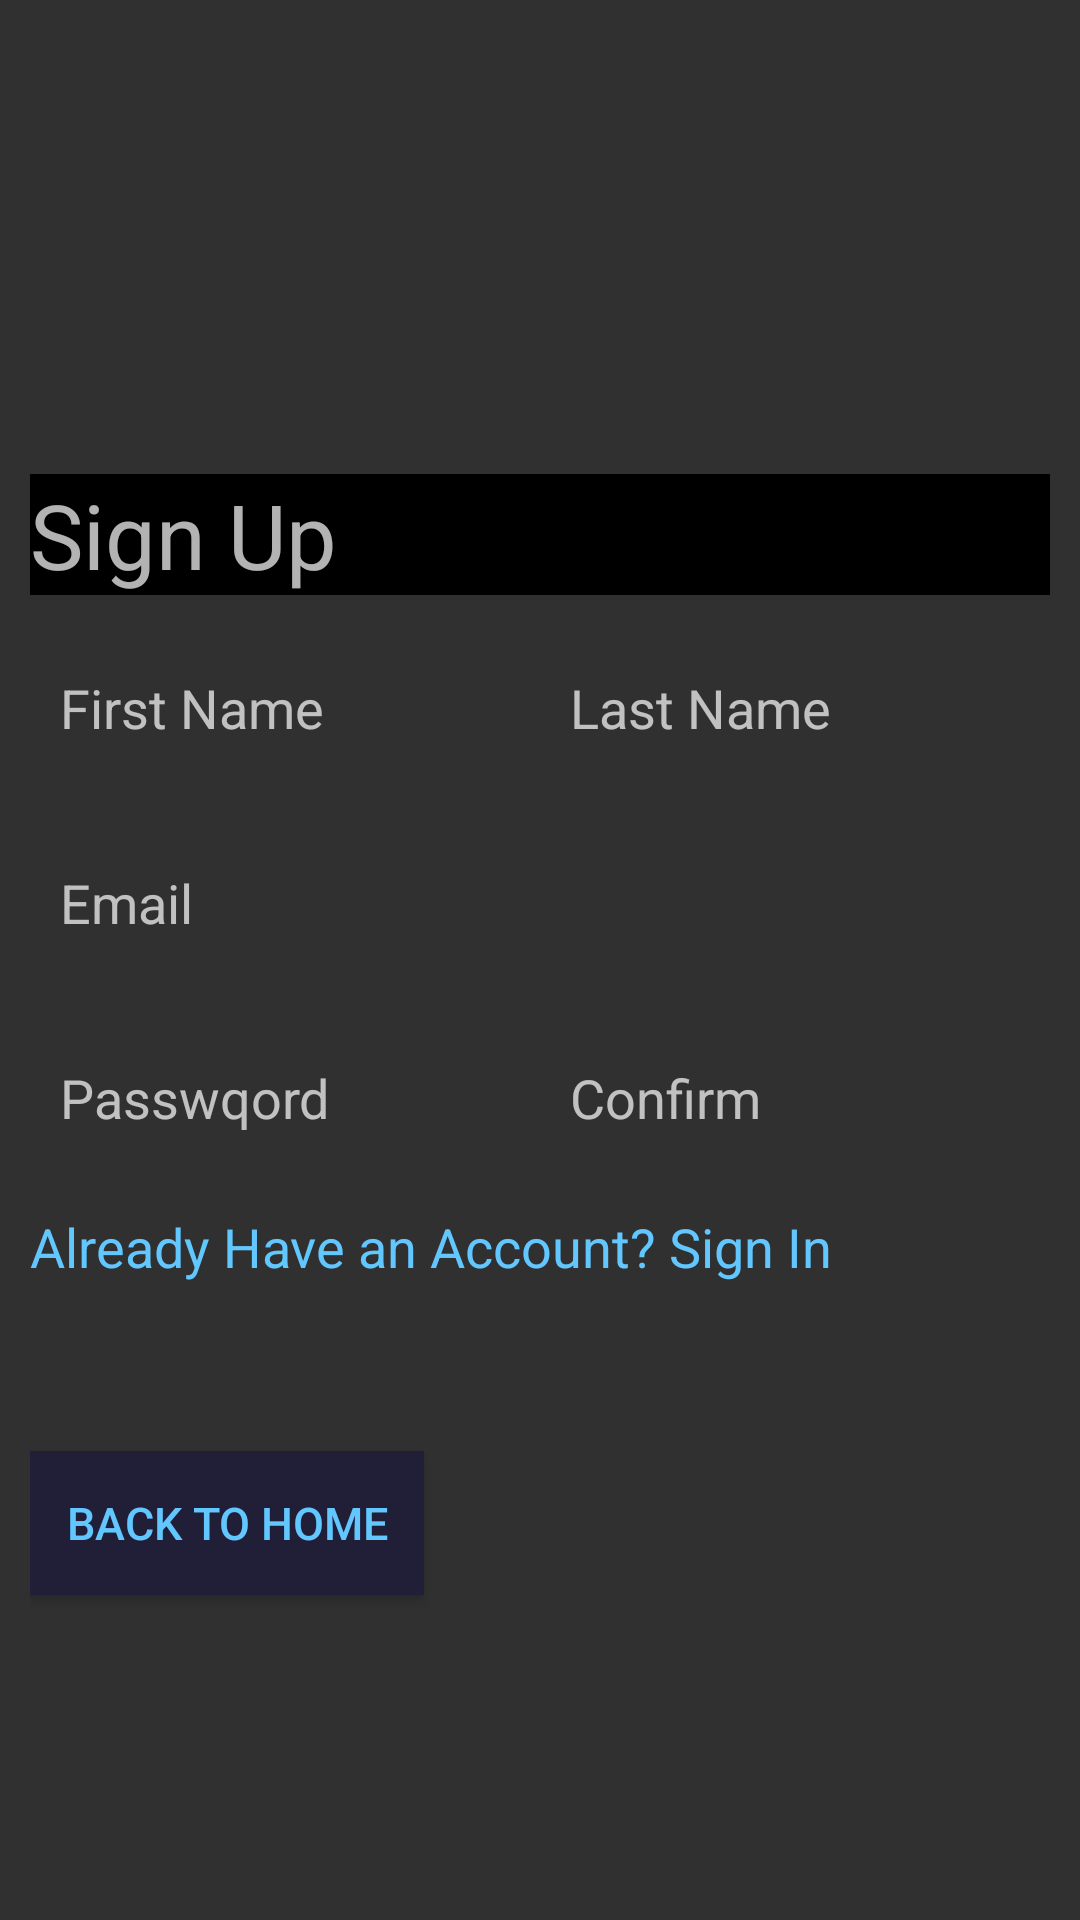

Android layout source for this screen:
<!-- AndroidManifest.xml: application theme Theme.SekuScheduleMasterAndroidApplication -->
<!-- res/layout/activity_sign_up.xml -->
<?xml version="1.0" encoding="utf-8"?>
<androidx.constraintlayout.widget.ConstraintLayout xmlns:android="http://schemas.android.com/apk/res/android"
    xmlns:app="http://schemas.android.com/apk/res-auto"
    xmlns:tools="http://schemas.android.com/tools"
    android:layout_width="match_parent"
    android:layout_height="match_parent"
    android:background="@drawable/sign"
    android:padding="10dp"
    tools:context=".SignUpActivity">


    <TextView
        android:id="@+id/textView3"
        android:layout_width="match_parent"
        android:layout_height="wrap_content"
        android:layout_marginTop="148dp"
        android:background="@color/black"
        android:text="Sign Up"
        android:textSize="30sp"
        app:layout_constraintTop_toTopOf="parent"
        tools:layout_editor_absoluteX="3dp" />

    <LinearLayout
        android:id="@+id/linearLayout3"
        android:layout_width="match_parent"
        android:layout_height="wrap_content"
        android:orientation="vertical"
        app:layout_constraintEnd_toEndOf="parent"
        app:layout_constraintStart_toStartOf="parent"
        app:layout_constraintTop_toBottomOf="@+id/textView3">

        <LinearLayout
            android:layout_width="match_parent"
            android:layout_height="wrap_content"
            android:layout_marginTop="10dp"
            android:orientation="horizontal">

            <EditText
                android:id="@+id/first_name"
                android:layout_width="0dp"
                android:layout_height="55dp"
                android:layout_weight="1"
                android:background="@drawable/input_text_field_styling"
                android:paddingLeft="10dp"
                android:hint="First Name"></EditText>

            <EditText
                android:id="@+id/last_name"
                android:layout_width="0dp"
                android:layout_height="55dp"
                android:layout_weight="1"
                android:background="@drawable/input_text_field_styling"
                android:paddingLeft="10dp"
                android:hint="Last Name"></EditText>

        </LinearLayout>

        <EditText
            android:id="@+id/email"
            android:layout_width="match_parent"
            android:layout_height="55dp"
            android:layout_marginTop="10dp"
            android:background="@drawable/input_text_field_styling"
            android:padding="10dp"
            android:hint="Email"></EditText>


        <LinearLayout
            android:layout_width="match_parent"
            android:layout_height="wrap_content"
            android:layout_marginTop="10dp"
            android:orientation="horizontal">

            <EditText
                android:id="@+id/password"
                android:layout_width="0dp"
                android:layout_height="55dp"
                android:layout_weight="1"
                android:background="@drawable/input_text_field_styling"
                android:paddingLeft="10dp"
                android:hint="Passwqord"></EditText>

            <EditText
                android:id="@+id/confirm"
                android:layout_width="0dp"
                android:layout_height="55dp"
                android:layout_weight="1"
                android:background="@drawable/input_text_field_styling"
                android:paddingLeft="10dp"
                android:hint="Confirm"></EditText>

        </LinearLayout>

        <TextView
            android:layout_width="match_parent"
            android:layout_height="wrap_content"
            android:layout_marginTop="10dp"
            android:text="@string/go_to_sign_in"
            android:textColor="@color/tropical_blue"
            android:textSize="18sp"
            android:onClick="goToSignInAct"/>
    </LinearLayout>

    <Button
        android:id="@+id/button"
        android:layout_width="wrap_content"
        android:layout_height="wrap_content"
        android:layout_marginTop="56dp"
        android:background="@color/dark_royal_purple"
        android:onClick="goToHome"
        android:padding="12dp"
        android:text="Back To Home"
        android:textColor="@color/tropical_blue"
        android:textSize="15sp"
        app:layout_constraintEnd_toEndOf="parent"
        app:layout_constraintHorizontal_bias="0.0"
        app:layout_constraintStart_toStartOf="parent"
        app:layout_constraintTop_toBottomOf="@+id/linearLayout3" />


</androidx.constraintlayout.widget.ConstraintLayout>
<!-- resources referenced by this layout -->
<resources>
  <color name="black">#FF000000</color>
  <color name="dark_royal_purple">#211F37</color>
  <color name="tropical_blue">#63C7FF</color>
  <string name="go_to_sign_in">Already Have an Account? Sign In</string>
  <style name="Theme.SekuScheduleMasterAndroidApplication" parent="Base.Theme.SekuScheduleMasterAndroidApplication" />
  <style name="Base.Theme.SekuScheduleMasterAndroidApplication" parent="Theme.AppCompat.NoActionBar">
          
          
      </style>
</resources>
